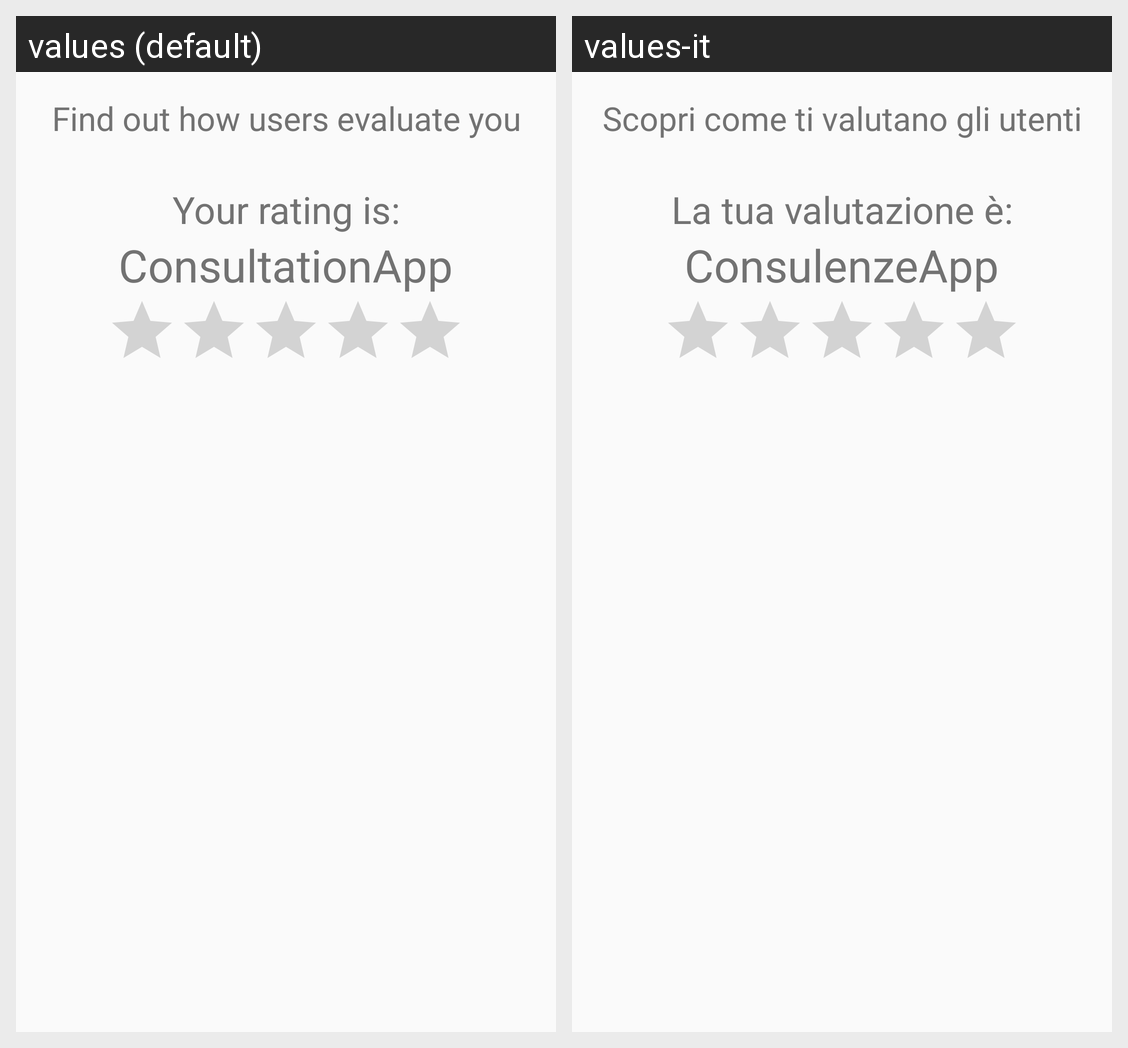

Here is an Android app screen in its default locale and in the app's own translations. Write out the translated-string differences for the strings that appear on this screen.
Android screen res/layout/content_valutazione.xml rendered under 2 locales, left to right: values (default), values-it. Device: Nexus 5 (rendered at 1080×1920; each locale shown at half size, 540×960, under a caption strip naming it); theme AppTheme.
Strings drawn on this screen, with the default value and each locale's value (text and hints the layout hard-codes, and strings that could not be matched under every locale, appear in the picture but are not listed):

valutation_text
  values: Find out how users evaluate you
  values-it: Scopri come ti valutano gli utenti

rating_text
  values: Your rating is:
  values-it: La tua valutazione è:

AppName
  values: ConsultationApp
  values-it: ConsulenzeApp
